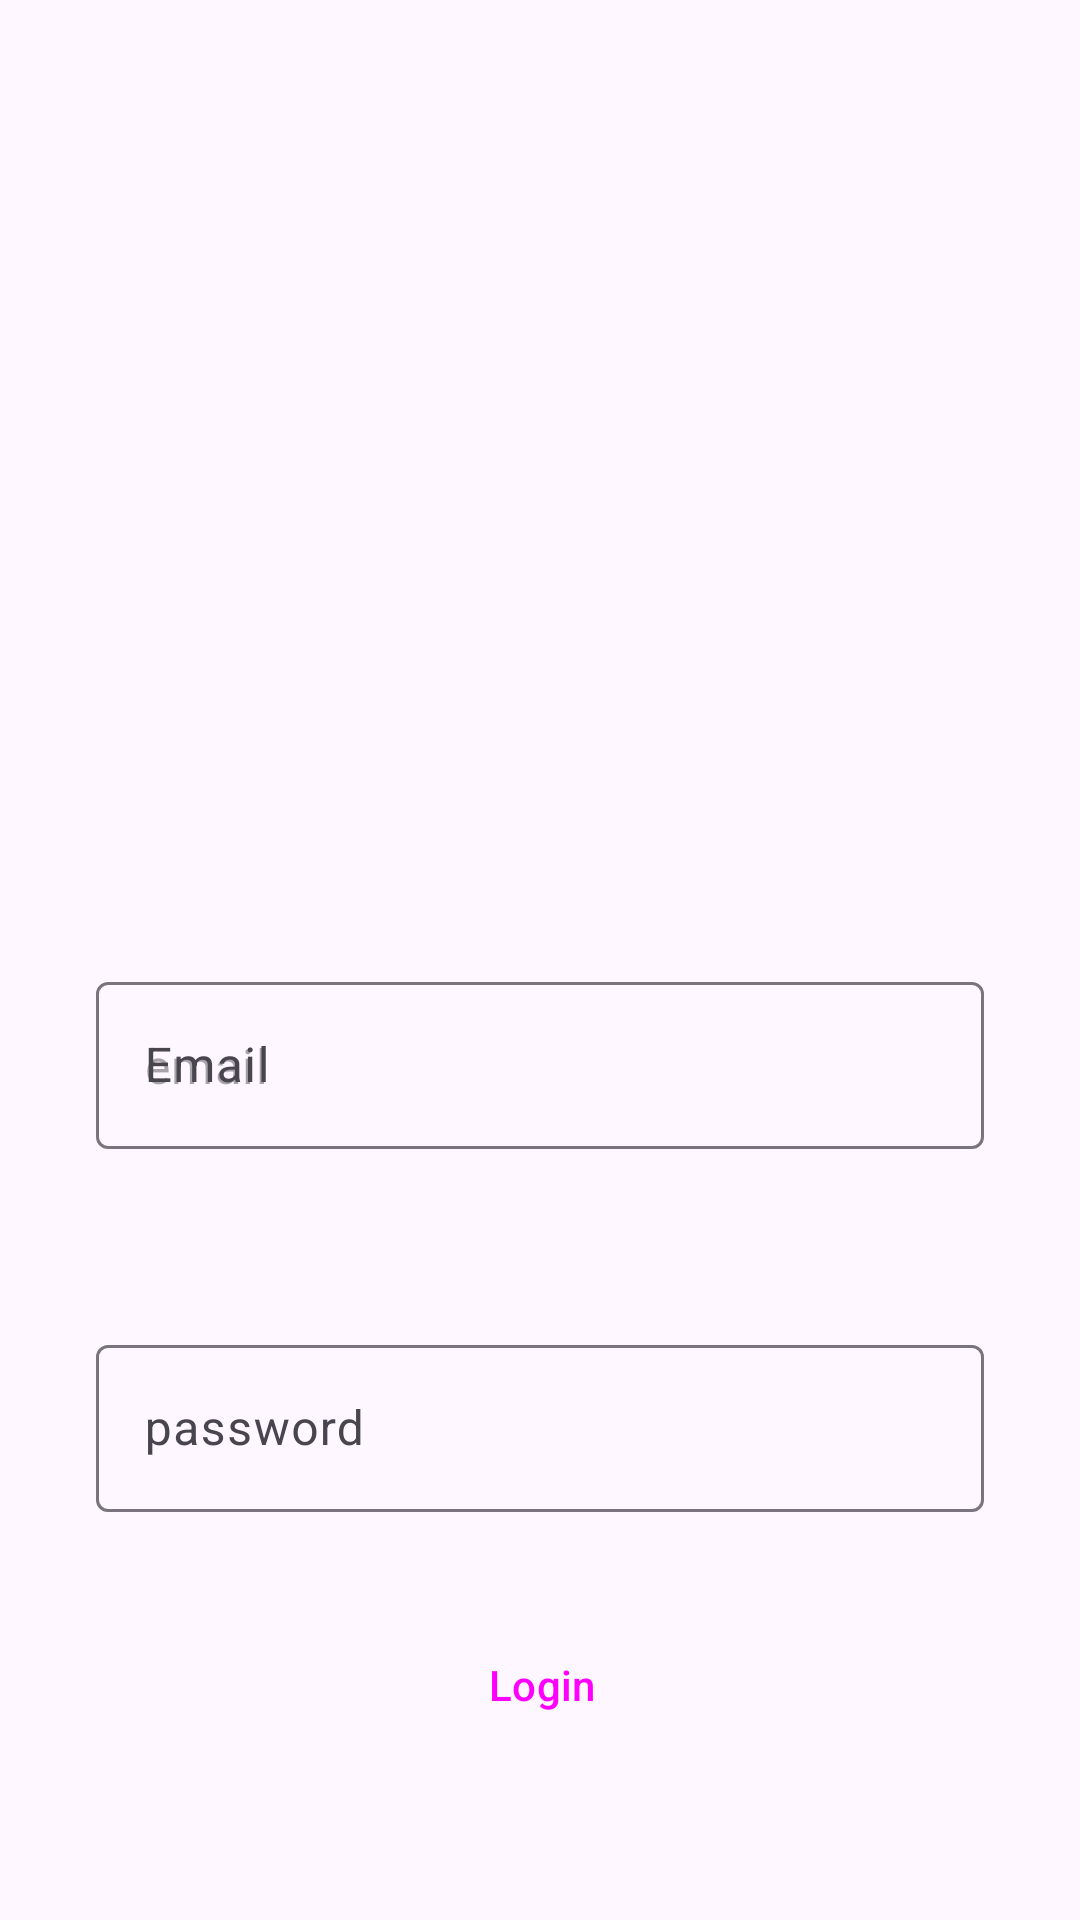

Reconstruct the res/layout file that produces this screen, plus the resources it refers to.
<!-- AndroidManifest.xml: application theme Theme.SocialScout -->
<!-- res/layout/activity_login_page.xml -->
<?xml version="1.0" encoding="utf-8"?>
<androidx.constraintlayout.widget.ConstraintLayout xmlns:android="http://schemas.android.com/apk/res/android"
    xmlns:app="http://schemas.android.com/apk/res-auto"
    xmlns:tools="http://schemas.android.com/tools"
    android:id="@+id/main"
    android:layout_width="match_parent"
    android:layout_height="match_parent"
    tools:context=".LoginPage">

    <ImageView
        android:id="@+id/imageView2"
        android:layout_width="164dp"
        android:layout_height="130dp"
        android:layout_marginTop="124dp"
        app:layout_constraintEnd_toEndOf="parent"
        app:layout_constraintHorizontal_bias="0.437"
        app:layout_constraintStart_toStartOf="parent"
        app:layout_constraintTop_toTopOf="parent"
        app:srcCompat="@drawable/instagram" />

    <com.google.android.material.textfield.TextInputLayout
        android:id="@+id/textEmail1"
        android:layout_width="match_parent"
        android:layout_height="wrap_content"
        android:layout_marginStart="32dp"
        android:layout_marginTop="68dp"
        android:layout_marginEnd="32dp"
        android:hint="Email"
        android:visibility="visible"
        app:layout_constraintEnd_toEndOf="parent"
        app:layout_constraintHorizontal_bias="0.0"
        app:layout_constraintStart_toStartOf="parent"
        app:layout_constraintTop_toBottomOf="@+id/imageView2">

        <com.google.android.material.textfield.TextInputEditText
            android:layout_width="match_parent"
            android:layout_height="wrap_content"
            android:hint="email"
            android:inputType="textEmailAddress"
            android:visibility="visible" />

    </com.google.android.material.textfield.TextInputLayout>


    <com.google.android.material.textfield.TextInputLayout
        android:id="@+id/textpassword1"
        android:layout_width="match_parent"
        android:layout_height="wrap_content"
        android:layout_marginStart="32dp"
        android:layout_marginTop="60dp"
        android:layout_marginEnd="32dp"
        android:hint="password"
        app:layout_constraintEnd_toEndOf="parent"
        app:layout_constraintHorizontal_bias="0.0"
        app:layout_constraintStart_toStartOf="parent"
        app:layout_constraintTop_toBottomOf="@+id/textEmail1">

        <com.google.android.material.textfield.TextInputEditText
            android:layout_width="match_parent"
            android:layout_height="wrap_content"
            android:visibility="visible" />

    </com.google.android.material.textfield.TextInputLayout>

    <Button
        android:id="@+id/buttonLogin"
        style="@style/Widget.Material3.Button.IconButton.Filled"
        android:layout_width="277dp"
        android:layout_height="59dp"
        android:layout_marginTop="28dp"

        android:text="Login"
        android:visibility="visible"
        app:layout_constraintEnd_toEndOf="parent"
        app:layout_constraintHorizontal_bias="0.51"
        app:layout_constraintStart_toStartOf="parent"
        app:layout_constraintTop_toBottomOf="@+id/textpassword1" />

    <Button
        android:id="@+id/button_Createnew"
        style="@style/Widget.Material3.Button.OutlinedButton"
        android:layout_width="277dp"
        android:layout_height="59dp"
        android:layout_marginTop="48dp"
        android:text="Create new Account"
        android:visibility="visible"
        app:layout_constraintEnd_toEndOf="parent"
        app:layout_constraintHorizontal_bias="0.514"
        app:layout_constraintStart_toStartOf="parent"
        app:layout_constraintTop_toBottomOf="@+id/buttonLogin" />
</androidx.constraintlayout.widget.ConstraintLayout>
<!-- resources referenced by this layout -->
<resources>
  <style name="Theme.SocialScout" parent="Base.Theme.SocialScout" />
  <style name="Base.Theme.SocialScout" parent="Theme.Material3.DayNight.NoActionBar">
          
          
          <item name="android:statusBarColor">@android:color/transparent</item>
      </style>
</resources>
